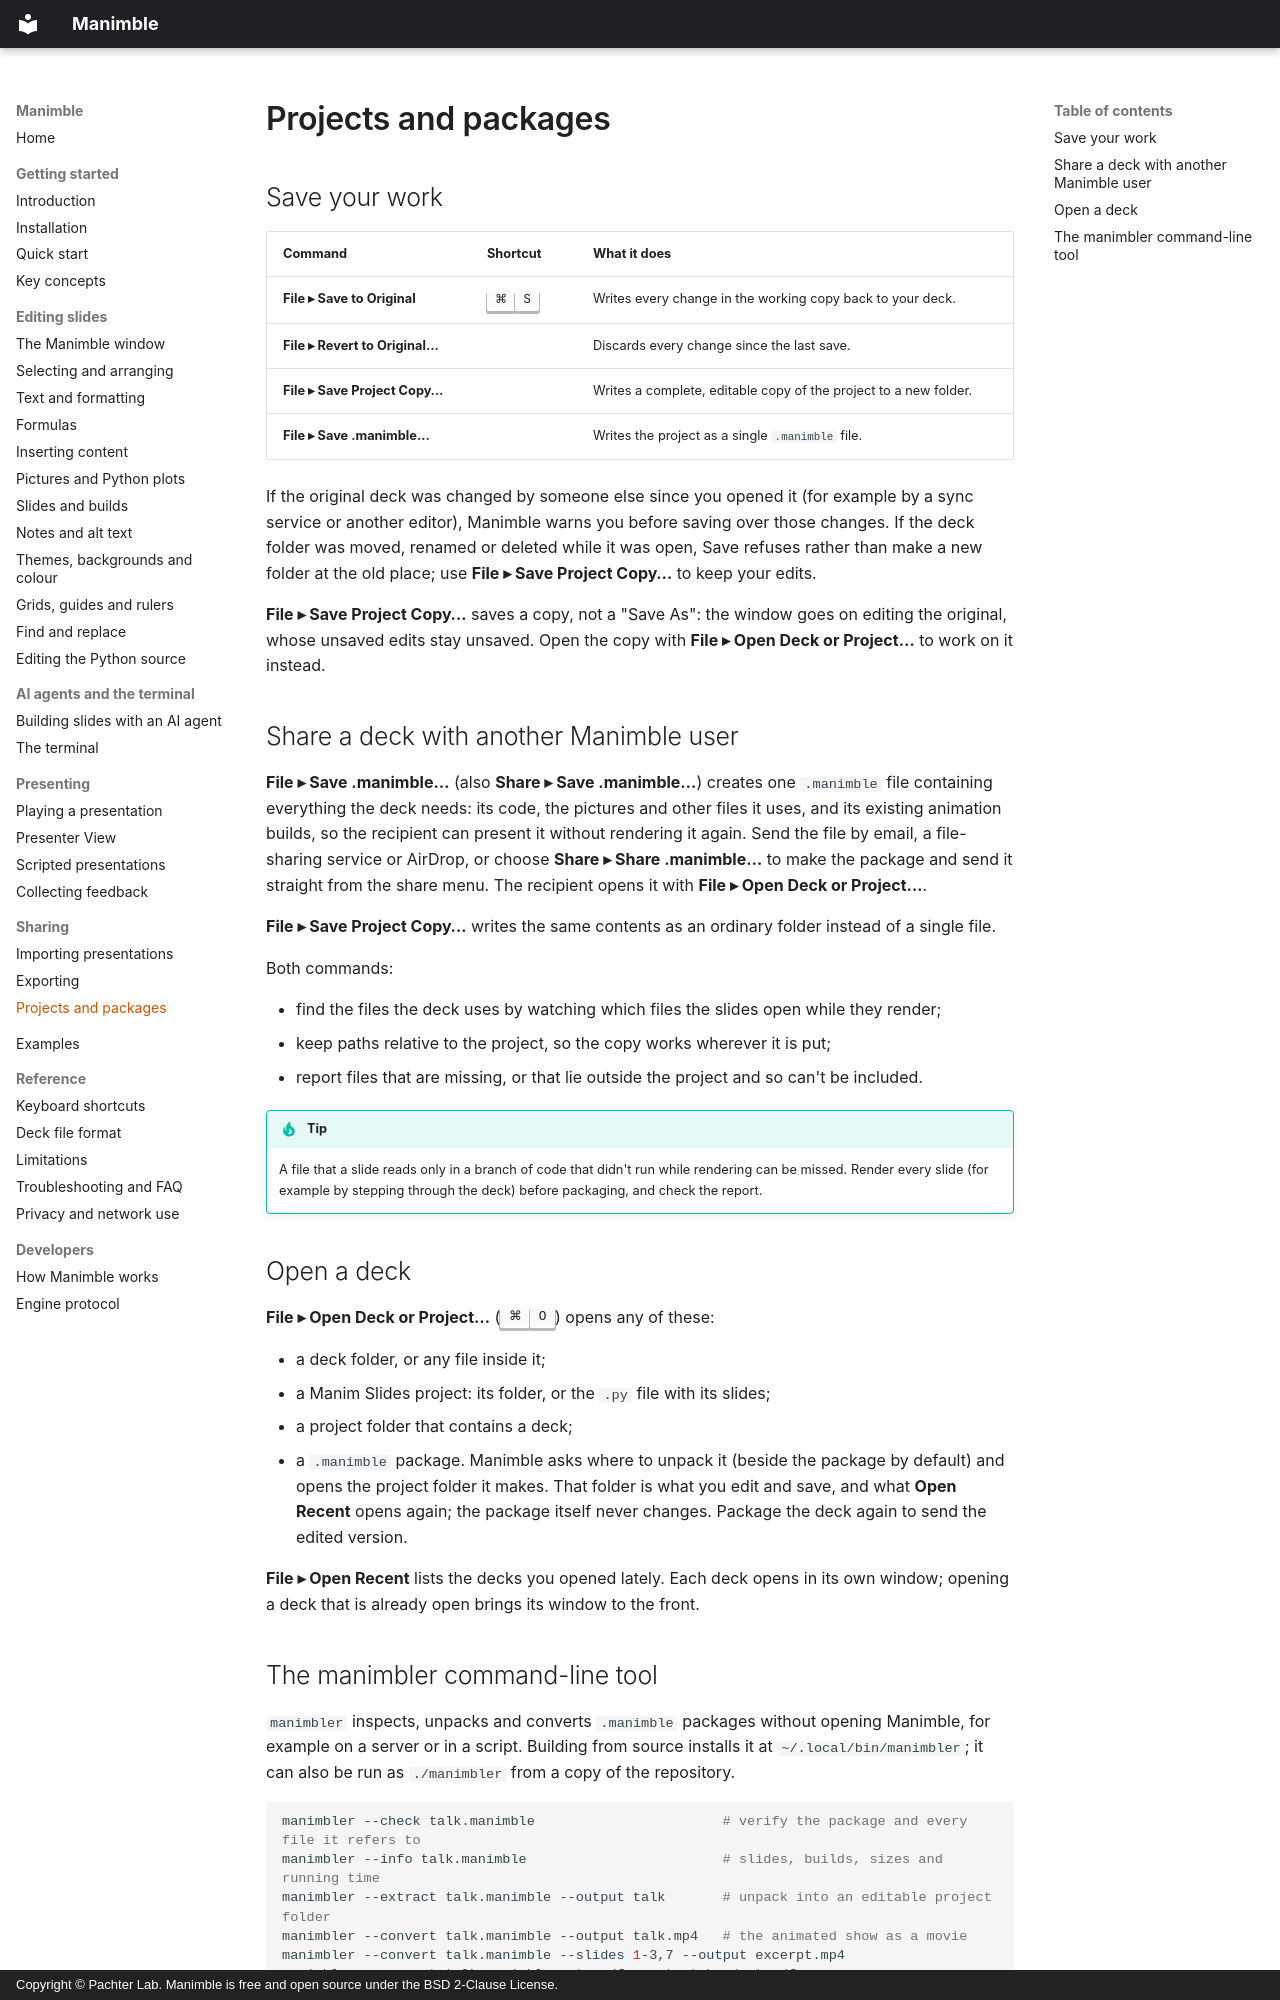

repository: pachterlab/Manimble · page: sharing/projects/index.html · generator: mkdocs · copyright: Copyright © Pachter Lab. Manimble is free and open source under the BSD 2-Clause License.

# Projects and packages

## Save your work

| Command | Shortcut | What it does |
|---|---|---|
| **File ▸ Save to Original** | <kbd>⌘</kbd><kbd>S</kbd> | Writes every change in the working copy back to your deck. |
| **File ▸ Revert to Original…** | | Discards every change since the last save. |
| **File ▸ Save Project Copy…** | | Writes a complete, editable copy of the project to a new folder. |
| **File ▸ Save .manimble…** | | Writes the project as a single `.manimble` file. |

If the original deck was changed by someone else since you opened it (for example by a sync service or another
editor), Manimble warns you before saving over those changes. If the deck folder was moved, renamed or deleted while
it was open, Save refuses rather than make a new folder at the old place; use **File ▸ Save Project Copy…** to keep
your edits.

**File ▸ Save Project Copy…** saves a copy, not a "Save As": the window goes on editing the original, whose unsaved
edits stay unsaved. Open the copy with **File ▸ Open Deck or Project…** to work on it instead.

## Share a deck with another Manimble user

**File ▸ Save .manimble…** (also **Share ▸ Save .manimble…**) creates one `.manimble` file containing everything the
deck needs: its code, the pictures and other files it uses, and its existing animation builds, so the recipient can
present it without rendering it again. Send the file by email, a file-sharing service or AirDrop, or choose **Share ▸
Share .manimble…** to make the package and send it straight from the share menu. The recipient opens it with **File ▸
Open Deck or Project…**.

**File ▸ Save Project Copy…** writes the same contents as an ordinary folder instead of a single file.

Both commands:

- find the files the deck uses by watching which files the slides open while they render;
- keep paths relative to the project, so the copy works wherever it is put;
- report files that are missing, or that lie outside the project and so can't be included.

!!! tip
    A file that a slide reads only in a branch of code that didn't run while rendering can be missed. Render every
    slide (for example by stepping through the deck) before packaging, and check the report.

## Open a deck

**File ▸ Open Deck or Project…** (<kbd>⌘</kbd><kbd>O</kbd>) opens any of these:

- a deck folder, or any file inside it;
- a Manim Slides project: its folder, or the `.py` file with its slides;
- a project folder that contains a deck;
- a `.manimble` package. Manimble asks where to unpack it (beside the package by default) and opens the project
  folder it makes. That folder is what you edit and save, and what **Open Recent** opens again; the package itself
  never changes. Package the deck again to send the edited version.

**File ▸ Open Recent** lists the decks you opened lately. Each deck opens in its own window; opening a deck that is
already open brings its window to the front.
